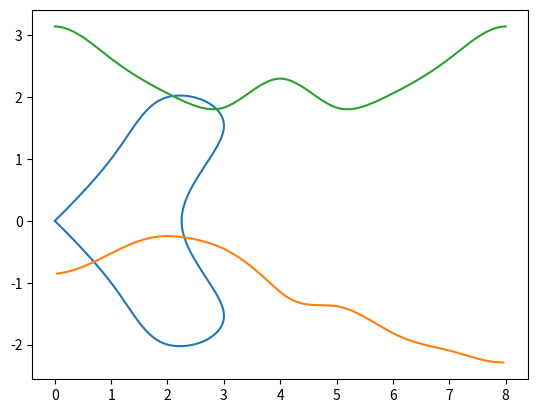

Write Python code to recreate this figure.
#!/usr/bin/env python3
# *_* coding: utf-8 *_*

from scipy.interpolate import CubicSpline
from scipy.interpolate import CubicHermiteSpline
from scipy.interpolate import PchipInterpolator
import matplotlib.pyplot as plt
import numpy as np
import math
"""
Required Packages:
====================================================
pip3 install matplotlib  # Plotting!
pip3 install scipy       # spline interpolation
pip3 install numpy       # vector / matrix library

Also useful:
====================================================
pip3 install yapf        # autoformatting

License:  MIT
"""


def main():
    """
    Simple script to compare different types of spline interpolation.

    Constructs several types of interpolation splines through the same
    data set and plots them. This makes it simple to compare the pros
    and cons for each type of interpolator. The object returned by the
    interpolation solver code are fancy wrappers around vectors of 
    polynomial coefficients. You can read the docs for the interpolation
    library to figure out how to grab these coefficients and do interesting
    things with them. For example, you can manually joint two splines 
    together end to end, or evaluate the splines using your own code.

    See also:
    https://docs.scipy.org/doc/scipy/reference/interpolate.html#module-scipy.interpolate

    Notation:
      t = time (input)
      y = value (output)
    """

    # Arbitrary data to fit the spline through.
    # Try experimenting with changing these values or adding more.
    x_knots = np.array([0, 1, 2, 1.5, 0, -1.5, -2, -1, 0])
    y_knots = np.array([0, 1, 2, 3, 2.25, 3, 2, 1, 0])

    # derivative (slope) at the knots, used only for cubic hermite.
    dy_knots = np.array([0, 0, 0, 0, 0, 0, 0, 0, 0])

    # Fit the spline through the "knot" points
    # Must be monotonically increasing, but not necessarily uniformly spaced
    t_knots = np.array([0, 1, 2, 3, 4, 5, 6, 7, 8])

    # Plot the spline using the "evaluation" points
    t_eval = np.linspace(t_knots[0], t_knots[-1], 200)

    # Empty dictionary, we will add different types of interpolation
    # splines here. This can then be used later on by plotting code.
    y_traj = dict()
    x_traj = dict()

    # Here are two common boundary conditions used for cubic "spline" interplation.
    # Try experimenting with different boundary condition types (`bc_type`)
    # - Pro: smooth (continuous acceleration)
    # - Con: globally coupled, overshoot ("ringing"), requires sparse solve
    y_traj["spline_clamped"] = CubicSpline(t_knots, y_knots, bc_type='clamped')
    y_traj["spline_clamped-x"] = CubicSpline(t_knots, x_knots, bc_type='clamped')


    theta1 = []
    theta2 = []
    x_new = []
    y_new = []
    x = y_traj["spline_clamped-x"](t_eval)
    y = y_traj["spline_clamped"](t_eval)
    L1 = 2.75
    L2 = 2.75
    for n in range(len(x)):
        L3 = ((x[n]**2) + (y[n]**2))**0.5
        cos_a2 =((L3**2)-(L1**2)-(L2**2))/(-2*L1*L2)
        a2 = math.atan2((1-(cos_a2**2))**0.5, cos_a2)
        theta_2 = math.pi-a2
        theta2.append(theta_2)
        cos_a1 = ((L2**2)-(L1**2)-(L3**2))/(-2*L1*L3)
        a1 = math.atan2((1-(cos_a1**2))**0.5,cos_a1)
        theta_1 = math.atan2(x[n],y[n])-a1
        theta1.append(theta_1)
        
        x_new_n = L1*math.cos(theta_1)+ L2*math.cos(theta_1 + theta_2)
        y_new_n = L1*math.sin(theta_1)+ L2*math.sin(theta_1 + theta_2)
        x_new.append(x_new_n)
        y_new.append(y_new_n)
    np.savetxt('theta1.csv',theta1,delimiter = ',')
    np.savetxt('theta2.csv',theta2,delimiter = ',')


    plt.figure(3)
    plt.plot(x_new,y_new)
    plt.plot(t_eval,theta1)
    plt.plot(t_eval,theta2)
    plt.show()

    print(theta_1)

    

if '__main__' == __name__:
    main()
